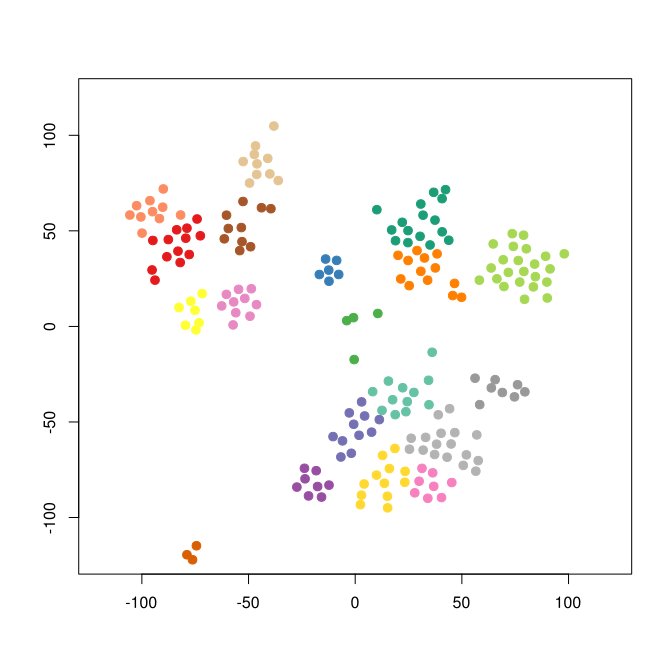

The file beside this chart, header and first rows:
smile	binding.affinity
[H]N(C(=O)C1=C([H])C([H])=C(C([H])=C1[H]…	510
[H]N(C(=O)N([H])C1=C([H])C([H])=C(C([H])…	2420
[H]N(C(=O)N([H])C1=C([H])C([H])=C(C([H])…	1150
[H]N(C(=O)N([H])C1=C([H])C([H])=C(C([H])…	160
[H]O[C@@]([H])(C([H])([H])[H])[C@]([H])(…	4
[H]N(C(=O)N([H])C1=C([H])C([H])=C(C([H])…	2010
[H]N(C(=O)C1=C([H])C([H])=C(F)C([H])=C1[…	960
[H]N([H])C1=C2N=C([H])N(C2=NC([H])=N1)[C…	1600
[H]OC([H])([H])[C@@]1([H])O[C@@]([H])(N2…	0.001
[H]O[C@@]1([H])C([H])([H])[N+]2=C3N(C([H…	1000
[H]N([H])C1=C2N=C([H])N(C2=NC([H])=N1)[C…	600
[H]N([H])C1=C2N=C([H])N(C2=NC([H])=N1)[C…	320
[H]N([H])C1=C2N=C([H])N(C2=NC([H])=N1)[C…	1300
[H]N([H])C1=C2N=C([H])N(C2=NC([H])=N1)[C…	890
[H]OC([H])([H])[C@]([H])(O[H])[C@]([H])(…	56
[H]ON([H])C1=C2N=C([H])N(C2=NC([H])=C1[H…	5300
[H]ON([H])C1=C2N=C([H])N(C2=NC([H])=C1[H…	270
[H]ON([H])C1=C2N=C([H])N(C2=NC(Cl)=C1[H]…	6900
[H]O[C@@]([H])(C([H])([H])[H])[C@]([H])(…	160
[H]O[C@@]([H])(C([H])([H])[H])[C@]([H])(…	1250
[H]O[C@@]([H])(C([H])([H])[H])[C@]([H])(…	650
[H]O[C@@]([H])(C([H])([H])[H])[C@]([H])(…	7800
[H]O[C@@]([H])(C([H])([H])[H])[C@]([H])(…	35
[H]O[C@@]([H])(C([H])([H])[H])[C@]([H])(…	10
[H]OC([H])([H])[C@@]1([H])O[C@@]([H])(N2…	520
[H]O[C@@]([H])(C([H])([H])[H])[C@]([H])(…	2560
[H]O[C@@]([H])(C([H])([H])[H])[C@]([H])(…	4020
[H]O[C@@]([H])(C([H])([H])[H])[C@]([H])(…	368
[H]O[C@@]([H])(C([H])([H])[H])[C@]([H])(…	1040
[H]O[C@@]([H])(C([H])([H])[H])[C@]([H])(…	47
[H]O[C@@]([H])(C([H])([H])[H])[C@]([H])(…	126
[H]OC([H])([H])C1=C([H])N(C([H])=N1)[C@]…	2520
[H]OC([H])([H])C([H])([H])N([H])C(=O)C1=…	930
[H]N([H])C1=NC([H])=NC2=C1N=C([H])N2[C@@…	4000
[H]O[C@@]([H])(C([H])([H])[H])[C@]([H])(…	760
[H]OC([H])([H])[C@@]1([H])O[C@]([H])(N2C…	5900
[H]OC([H])([H])[C@@]1([H])O[C@]([H])(N2C…	190
[H]OC([H])([H])[C@@]1([H])O[C@]([H])(N2C…	2500
[H]OC([H])([H])[C@@]1([H])O[C@]([H])(N2C…	250
[H]OC([H])([H])[C@@]1([H])O[C@]([H])(N2C…	2200
[H]OC([H])([H])[C@@]1([H])O[C@]([H])(N2C…	4200
[H]O[C@@]([H])(C([H])([H])F)[C@]([H])(N1…	4.7
[H]OC([H])([H])[C@]([H])(O[H])[C@]([H])(…	497
[H]O[C@@]([H])(C([H])([H])[H])[C@@]([H])…	15.8
[H]OC1=NC2=C(N=C([H])N=C2N([H])[H])N1[C@…	6.4
[H]O[C@@]([H])(C([H])([H])[H])[C@@]([H])…	3.8
[H]O[C@@]([H])(C([H])([H])[H])[C@]([H])(…	302
[H]O[C@@]([H])(C([H])([H])[H])[C@]([H])(…	0.51
[H]O[C@@]([H])(C([H])([H])[H])[C@]([H])(…	1.02
[H]O[C@@]([H])(C([H])([H])[H])[C@]([H])(…	0.89
[H]O[C@@]([H])(C([H])([H])[H])[C@]([H])(…	133
[H]O[C@@]([H])(C([H])([H])[H])[C@]([H])(…	0.855
[H]O[C@@]([H])(C([H])([H])[H])[C@]([H])(…	302
[H]OC([H])([H])[C@@]1([H])O[C@@]([H])(N2…	1.5e-06
[H]OC([H])([H])[C@@]1([H])O[C@@]([H])(N2…	16
[H]OC([H])([H])C([H])([H])OC([H])([H])N1…	98
[H]O[C@]1([H])C2=C(N([H])C([H])=NC1([H])…	8700
[H]OC(=O)C([H])([H])C1=C([H])C(=C([H])C(…	7500
[H]OC(=O)C1=C([H])C(=C(C([H])=C1[H])C([H…	7500
[H]OC(=O)C1=C(C([H])=C([H])S1)C([H])([H]…	1400
... 142 more rows
